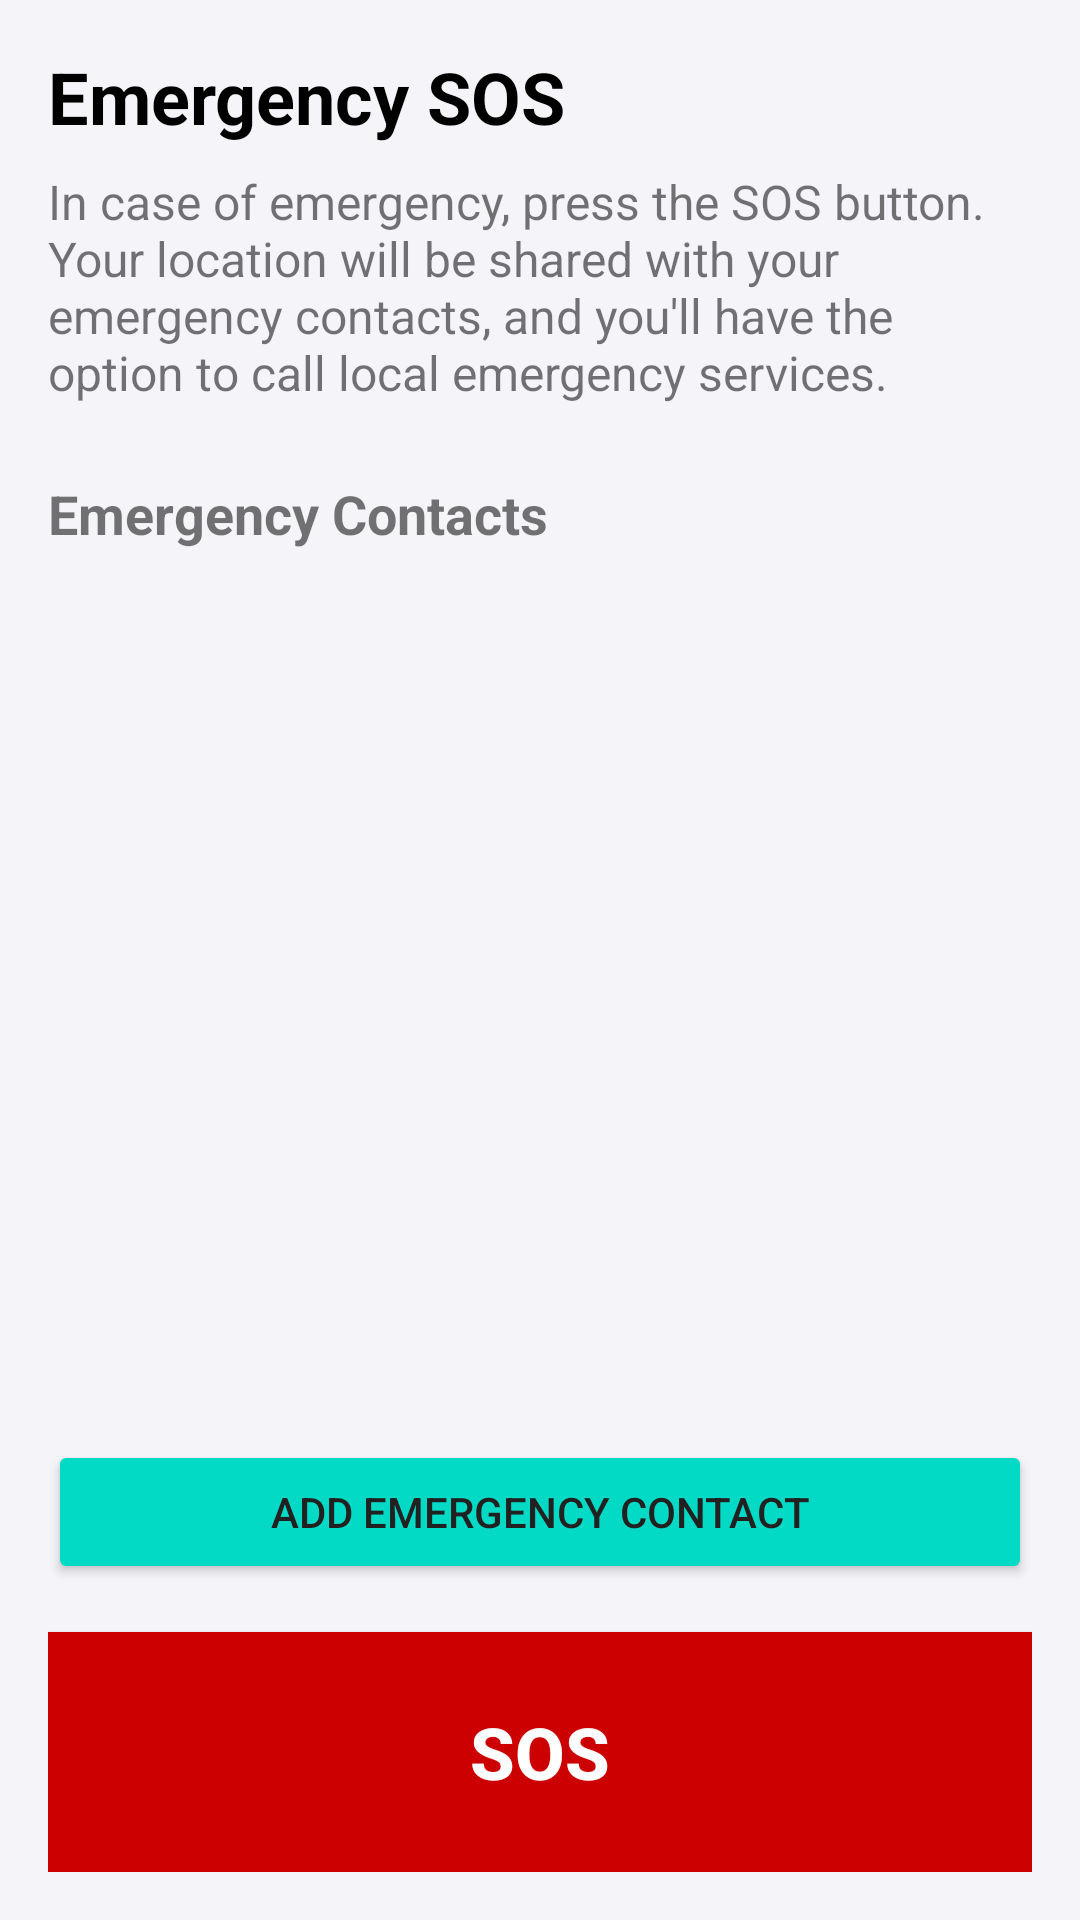

Produce the Android XML layout that renders to this screen, including the resource entries it uses.
<!-- AndroidManifest.xml: application theme Theme.JourneyPal -->
<!-- res/layout/fragment_sos.xml -->
<?xml version="1.0" encoding="utf-8"?>
<androidx.constraintlayout.widget.ConstraintLayout xmlns:android="http://schemas.android.com/apk/res/android"
    xmlns:app="http://schemas.android.com/apk/res-auto"
    xmlns:tools="http://schemas.android.com/tools"
    android:layout_width="match_parent"
    android:layout_height="match_parent"
    android:padding="16dp">

    <TextView
        android:id="@+id/emergencyTitle"
        android:layout_width="match_parent"
        android:layout_height="wrap_content"
        android:text="Emergency SOS"
        android:textSize="24sp"
        android:textStyle="bold"
        android:textColor="@android:color/black"
        app:layout_constraintTop_toTopOf="parent"
        app:layout_constraintStart_toStartOf="parent"
        app:layout_constraintEnd_toEndOf="parent" />

    <TextView
        android:id="@+id/emergencyDescription"
        android:layout_width="match_parent"
        android:layout_height="wrap_content"
        android:layout_marginTop="8dp"
        android:text="In case of emergency, press the SOS button. Your location will be shared with your emergency contacts, and you'll have the option to call local emergency services."
        android:textSize="16sp"
        app:layout_constraintTop_toBottomOf="@id/emergencyTitle"
        app:layout_constraintStart_toStartOf="parent"
        app:layout_constraintEnd_toEndOf="parent" />

    <TextView
        android:id="@+id/contactsTitle"
        android:layout_width="match_parent"
        android:layout_height="wrap_content"
        android:layout_marginTop="24dp"
        android:text="Emergency Contacts"
        android:textSize="18sp"
        android:textStyle="bold"
        app:layout_constraintTop_toBottomOf="@id/emergencyDescription"
        app:layout_constraintStart_toStartOf="parent"
        app:layout_constraintEnd_toEndOf="parent" />

    <ScrollView
        android:id="@+id/contactsScrollView"
        android:layout_width="match_parent"
        android:layout_height="0dp"
        android:layout_marginTop="8dp"
        android:layout_marginBottom="16dp"
        app:layout_constraintTop_toBottomOf="@id/contactsTitle"
        app:layout_constraintBottom_toTopOf="@id/addContactButton"
        app:layout_constraintStart_toStartOf="parent"
        app:layout_constraintEnd_toEndOf="parent">

        <LinearLayout
            android:id="@+id/emergencyContactsContainer"
            android:layout_width="match_parent"
            android:layout_height="wrap_content"
            android:orientation="vertical"
            android:divider="@android:drawable/divider_horizontal_bright"
            android:showDividers="middle">
       </LinearLayout>
    </ScrollView>

    <Button
        android:id="@+id/addContactButton"
        android:layout_width="match_parent"
        android:layout_height="wrap_content"
        android:text="Add Emergency Contact"
        app:layout_constraintBottom_toTopOf="@id/countdownText"
        app:layout_constraintStart_toStartOf="parent"
        app:layout_constraintEnd_toEndOf="parent"
        android:layout_marginBottom="16dp" />

    <TextView
        android:id="@+id/countdownText"
        android:layout_width="match_parent"
        android:layout_height="wrap_content"
        android:text="Sending SOS in 5s"
        android:textSize="18sp"
        android:textAlignment="center"
        android:textColor="@android:color/holo_red_dark"
        android:visibility="gone"
        app:layout_constraintBottom_toTopOf="@id/sosButton"
        app:layout_constraintStart_toStartOf="parent"
        app:layout_constraintEnd_toEndOf="parent"
        android:layout_marginBottom="16dp" />

    <Button
        android:id="@+id/sosButton"
        android:layout_width="match_parent"
        android:layout_height="80dp"
        android:text="SOS"
        android:textSize="24sp"
        android:textStyle="bold"
        android:textColor="@android:color/white"
        android:background="@android:color/holo_red_dark"
        app:layout_constraintBottom_toBottomOf="parent"
        app:layout_constraintStart_toStartOf="parent"
        app:layout_constraintEnd_toEndOf="parent" />

    <ProgressBar
        android:id="@+id/progressBar"
        android:layout_width="wrap_content"
        android:layout_height="wrap_content"
        android:visibility="gone"
        app:layout_constraintTop_toTopOf="parent"
        app:layout_constraintBottom_toBottomOf="parent"
        app:layout_constraintStart_toStartOf="parent"
        app:layout_constraintEnd_toEndOf="parent" />

</androidx.constraintlayout.widget.ConstraintLayout>
<!-- resources referenced by this layout -->
<resources>
  <style name="Theme.JourneyPal" parent="Theme.MaterialComponents.DayNight.DarkActionBar">
          
          <item name="colorPrimary">@color/brandPrimary</item>
          <item name="colorPrimaryVariant">@color/brandPrimaryVariant</item>
          <item name="colorOnPrimary">@color/white</item>
  
          
          <item name="colorSecondary">@color/brandSecondary</item>
          <item name="colorSecondaryVariant">@color/brandSecondaryVariant</item>
          <item name="colorOnSecondary">@color/black</item>
  
          
          <item name="android:statusBarColor">?attr/colorPrimaryVariant</item>
  
          
          <item name="colorSurface">@color/surfaceBackground</item>
  
          
          <item name="android:windowBackground">@color/backgroundMain</item>
  
          
          <item name="colorError">@color/redError</item>
  
          
          <item name="android:textColorPrimary">@color/textPrimary</item>
          <item name="android:textColorSecondary">@color/textSecondary</item>
  
          
          <item name="colorButtonNormal">@color/brandSecondary</item>
      </style>
  <color name="brandPrimary">#174461</color>
  <color name="brandPrimaryVariant">#0F2C42</color>
  <color name="white">#FFFFFF</color>
  <color name="brandSecondary">#03DAC5</color>
  <color name="brandSecondaryVariant">#018786</color>
  <color name="black">#000000</color>
  <color name="surfaceBackground">#FFFFFF</color>
  <color name="backgroundMain">#F4F4F9</color>
  <color name="redError">#D32F2F</color>
  <color name="textPrimary">#212121</color>
  <color name="textSecondary">#757575</color>
</resources>
